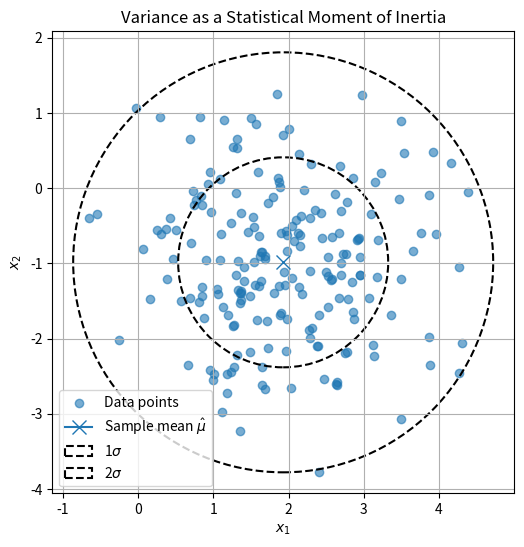

Reproduce this figure in Python.
import numpy as np
import matplotlib.pyplot as plt

# Generate a synthetic 2-D dataset
np.random.seed(0)
n = 200
mean = np.array([2.0, -1.0])
cov = np.array([[1.0, 0.0],
                [0.0, 1.0]])  # isotropic for nice circular std-dev
data = np.random.multivariate_normal(mean, cov, size=n)

# Sample mean
mu_hat = data.mean(axis=0)

# Root-mean-square radial distance (analogue of std-dev for radius)
radii = np.linalg.norm(data - mu_hat, axis=1)
sigma_r = np.sqrt(np.mean(radii**2))

# Figure
fig, ax = plt.subplots(figsize=(6, 6))
ax.scatter(data[:, 0], data[:, 1], alpha=0.6, label="Data points")

# Mark sample mean
ax.plot(*mu_hat, marker="x", markersize=10, label="Sample mean $\\hat{\\mu}$")

# Concentric circles at 1σ and 2σ
for k in [1, 2]:
    circle = plt.Circle(mu_hat, k * sigma_r, fill=False, linestyle="--",
                        linewidth=1.5, label=f"{k}$\\sigma$")
    ax.add_patch(circle)

ax.set_aspect("equal")
ax.set_xlabel("$x_1$")
ax.set_ylabel("$x_2$")
ax.set_title("Variance as a Statistical Moment of Inertia")
ax.legend()
ax.grid(True)

plt.show()
